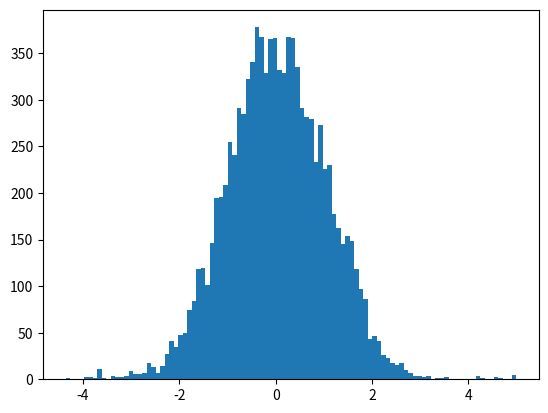

Here is the Python script that generated this plot:
# -*- coding: utf-8 -*-
"""202210688안혁진_M-H 알고리즘.ipynb

Automatically generated by Colab.

Original file is located at
    https://colab.research.google.com/drive/1Go5Ble3D2_S8U9cG_-Nw5WtHE-uoKc68
"""

import random as rd
import numpy as np
import matplotlib.pyplot as plt

def p(x):
  return np.sqrt(2*np.pi) * np.exp(-x**2/2)

def q(x,m,s = 0.5):
  return 1/s * np.exp(-(x-m)/s)*np.exp(-np.exp(-(x-m)/s))

T = 10000  # 시뮬레이션 반복 횟수
x = 5  # 초기 x 값
xlist = [x]  # x 값들을 저장할 리스트

# T번 반복하여 Metropolis 알고리즘을 수행
for i in range(T):
    next_x = x  # 현재 x 값
    xstar = np.random.gumbel(loc=next_x, scale=0.5)  # 제안 분포로부터 새로운 xstar 값을 샘플링
    # 계산할 acceptance ratio (alpha) 계산
    alpha = min(1, (p(xstar) * q(x=next_x, m=xstar)) / (p(next_x) * q(x=xstar, m=next_x)))

    # Metropolis 알고리즘에 따라 x 값 업데이트
    if alpha == 1:
        x = xstar  # alpha가 1이면 항상 새로운 xstar를 선택
        xlist.append(x)  # x 값을 리스트에 추가
    else:
        u = rd.uniform(0, 1)  # 0과 1 사이의 균일 분포에서 난수 u 생성
        if u < alpha:
            x = xstar  # alpha보다 u가 작으면 새로운 xstar를 선택
            xlist.append(x)  # x 값을 리스트에 추가
        else:
            xlist.append(next_x)  # 아니면 현재 x 값을 유지하고 리스트에 추가

# 결과 시각화: x 값들의 히스토그램을 그림
plt.hist(xlist, bins=100)